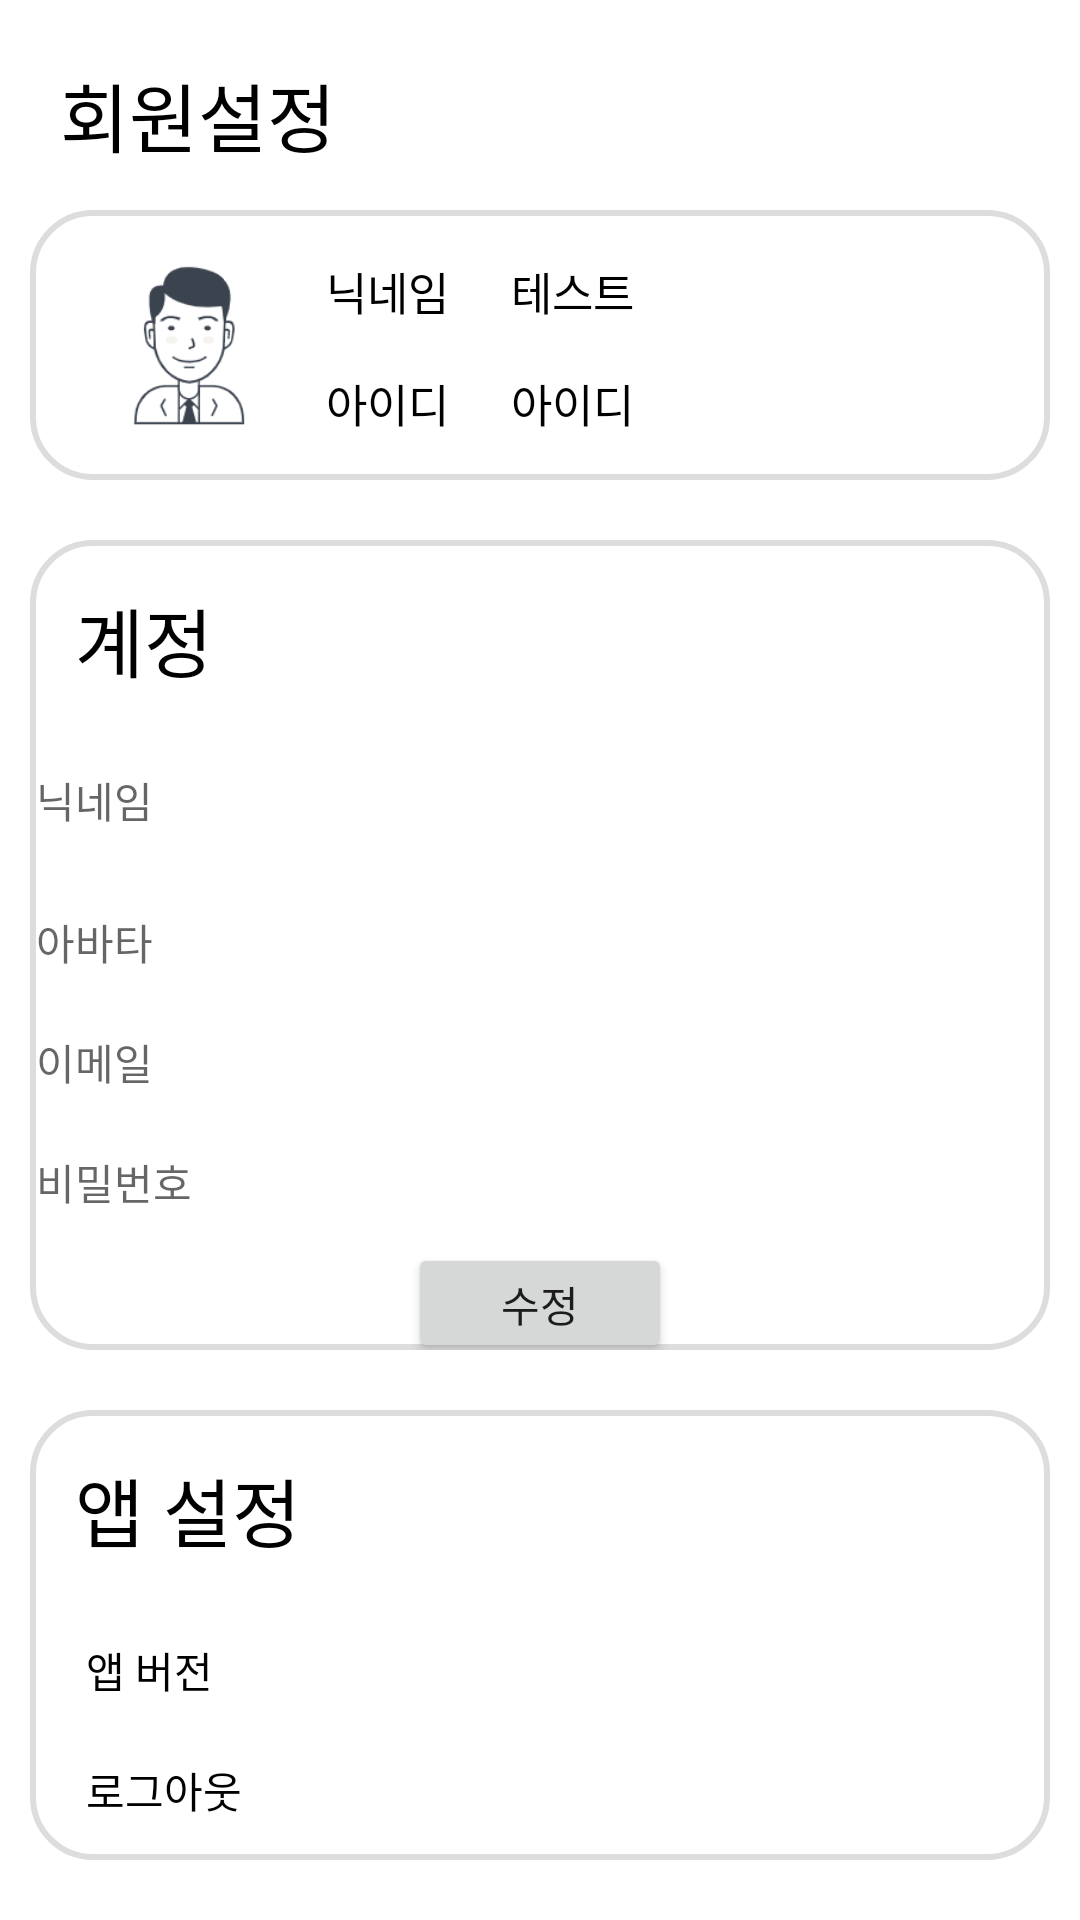

Android layout source for this screen:
<!-- AndroidManifest.xml: application theme Theme.TeamProject -->
<!-- res/layout/fragset.xml -->
<?xml version="1.0" encoding="utf-8"?>
<FrameLayout
    xmlns:android="http://schemas.android.com/apk/res/android"
    xmlns:app="http://schemas.android.com/apk/res-auto"
    xmlns:tools="http://schemas.android.com/tools"
    android:layout_width="match_parent"
    android:layout_height="match_parent"
    >

    <LinearLayout
        android:layout_width="match_parent"
        android:layout_height="match_parent"
        android:orientation="vertical">

        <TextView
            android:id="@+id/textView7"
            android:layout_width="match_parent"
            android:layout_marginLeft="20dp"
            android:layout_marginTop="20dp"
            android:layout_height="40dp"
            android:textSize="25dp"
            android:textColor="@color/black"
            android:text="회원설정" />

        <LinearLayout
            android:layout_width="match_parent"
            android:layout_height="90dp"
            android:layout_margin="10dp"
            android:background="@drawable/bestback"
            android:gravity="center_vertical"
            android:orientation="horizontal">

            <ImageButton
                android:id="@+id/ibtn_img"
                android:layout_width="65dp"
                android:layout_height="60dp"
                android:layout_marginLeft="20dp"
                android:scaleType="fitCenter"
                android:background="@color/white"
                android:src="@drawable/user3" />

            <LinearLayout
                android:layout_width="380dp"
                android:layout_height="match_parent"
                android:layout_weight="1"
                android:gravity="left"
                android:layout_marginLeft="10dp"
                android:orientation="vertical">
                <LinearLayout
                    android:layout_width="250dp"
                    android:layout_height="40dp"
                    android:layout_marginTop="7dp"
                    android:gravity="center_vertical"
                    android:orientation="horizontal">

                    <TextView
                        android:id="@+id/textView10"
                        android:layout_width="1dp"
                        android:layout_height="wrap_content"
                        android:layout_weight="1"
                        android:text=" 닉네임"
                        android:textColor="@color/black"
                        android:textSize="15dp" />

                    <TextView
                        android:id="@+id/textView11"
                        android:layout_width="120dp"
                        android:layout_height="wrap_content"
                        android:layout_weight="1"
                        android:textColor="@color/black"
                        android:textSize="15dp"
                        android:text="테스트" />
                </LinearLayout>
                <LinearLayout
                    android:layout_width="250dp"
                    android:layout_height="35dp"
                    android:gravity="center_vertical"
                    android:orientation="horizontal">

                    <TextView
                        android:id="@+id/textView12"
                        android:layout_width="1dp"
                        android:layout_height="wrap_content"
                        android:layout_weight="1"
                        android:textSize="15dp"
                        android:textColor="@color/black"
                        android:text=" 아이디" />

                    <TextView
                        android:id="@+id/textView13"
                        android:layout_width="120dp"
                        android:layout_height="wrap_content"
                        android:layout_weight="1"
                        android:textSize="15dp"
                        android:textColor="@color/black"
                        android:text="아이디" />
                </LinearLayout>

            </LinearLayout>
        </LinearLayout>

        <LinearLayout
            android:layout_width="match_parent"
            android:layout_height="270dp"
            android:layout_margin="10dp"
            android:background="@drawable/bestback"
            android:gravity="center_horizontal"
            android:orientation="vertical">

            <TextView
                android:id="@+id/textView14"
                android:layout_width="100dp"
                android:layout_height="wrap_content"
                android:layout_margin="15dp"
                android:layout_gravity="left"
                android:text="계정"
                android:textColor="@color/black"
                android:textSize="25dp" />


            <EditText
                android:id="@+id/et_Name"
                style="@style/Widget.AppCompat.Button.Borderless"
                android:layout_width="360dp"
                android:layout_height="wrap_content"
                android:gravity="left"
                android:hint="닉네임"
                android:maxLines="1"
                android:textColor="@color/black"
                android:inputType="text"
                app:backgroundTint="@color/white" />
            <EditText
                android:id="@+id/et_Avata"
                android:layout_width="360dp"
                android:layout_height="40dp"
                style="@style/Widget.AppCompat.Button.Borderless"
                app:backgroundTint="@color/white"
                android:maxLines="1"
                android:gravity="left"
                android:hint="아바타"
                android:inputType="text"
                android:textColor="@color/black" />
            <EditText
                android:id="@+id/et_Eamil"
                android:layout_width="360dp"
                android:layout_height="40dp"
                app:backgroundTint="@color/white"
                android:maxLines="1"
                style="@style/Widget.AppCompat.Button.Borderless"
                android:gravity="left"
                android:hint="이메일"
                android:inputType="text"
                android:textColor="@color/black" />
            <EditText
                android:id="@+id/et_PW"
                android:layout_width="360dp"
                android:layout_height="40dp"
                style="@style/Widget.AppCompat.Button.Borderless"
                app:backgroundTint="@color/white"
                android:maxLines="1"
                android:gravity="left"
                android:hint="비밀번호"
                android:inputType="text"
                android:textColor="@color/black" />
            <Button
                android:id="@+id/btn_modify"
                android:layout_width="wrap_content"
                android:layout_height="40dp"
                android:gravity="center_horizontal"
                android:text="수정"/>


        </LinearLayout>

        <LinearLayout
            android:layout_width="match_parent"
            android:layout_height="150dp"
            android:layout_margin="10dp"
            android:background="@drawable/bestback"
            android:orientation="vertical">

            <TextView
                android:id="@+id/textView15"
                android:layout_width="100dp"
                android:layout_height="wrap_content"
                android:layout_margin="15dp"
                android:text="앱 설정"
                android:textColor="@color/black"
                android:textSize="25dp" />

            <Button
                android:id="@+id/btn_set5"
                android:layout_width="match_parent"
                android:layout_height="40dp"
                app:backgroundTint="@color/white"
                style="@style/Widget.AppCompat.Button.Borderless"
                android:gravity="left"
                android:text="  앱 버전"
                android:textColor="@color/black" />

            <Button
                android:id="@+id/btn_set6"
                android:layout_width="match_parent"
                android:layout_height="40dp"
                app:backgroundTint="@color/white"
                style="@style/Widget.AppCompat.Button.Borderless"
                android:gravity="left"
                android:text="  로그아웃"
                android:textColor="@color/black" />
        </LinearLayout>
    </LinearLayout>
</FrameLayout>
<!-- resources referenced by this layout -->
<resources>
  <!-- drawable bestback (drawable) -->
  <?xml version="1.0" encoding="utf-8"?>
  <shape xmlns:android="http://schemas.android.com/apk/res/android"
      android:shape="rectangle">
  
      <stroke
          android:width="2dp"
          android:color="#dddddd" />
      <size
          android:width="100dp"
          android:height="50dp" />
      <corners android:radius="20dp" />
      <solid android:color="@color/white"></solid>
  </shape>
  <!-- drawable user3: png bitmap (drawable, 5248 bytes) -->
  <style name="Theme.TeamProject" parent="Theme.MaterialComponents.DayNight.DarkActionBar">
          
          <item name="windowActionBar">false</item>
          <item name="windowNoTitle">true</item>
          
          <item name="colorPrimary">#ee9b9b</item>
          <item name="colorPrimaryVariant">#f6b4be</item>
          <item name="colorOnPrimary">@color/white</item>
          
          <item name="colorSecondary">@color/teal_200</item>
          <item name="colorSecondaryVariant">@color/teal_700</item>
          <item name="colorOnSecondary">@color/black</item>
          
          <item name="android:statusBarColor" tools:targetApi="l">?attr/colorPrimaryVariant</item>
          
      </style>
  <!-- not gathered from this repository: default colours our renderer supplied (Android Studio template values) -->
  <color name="teal_200">#FF03DAC5</color>
  <color name="teal_700">#FF018786</color>
  <color name="black">#FF000000</color>
  <color name="white">#FFFFFFFF</color>
</resources>
